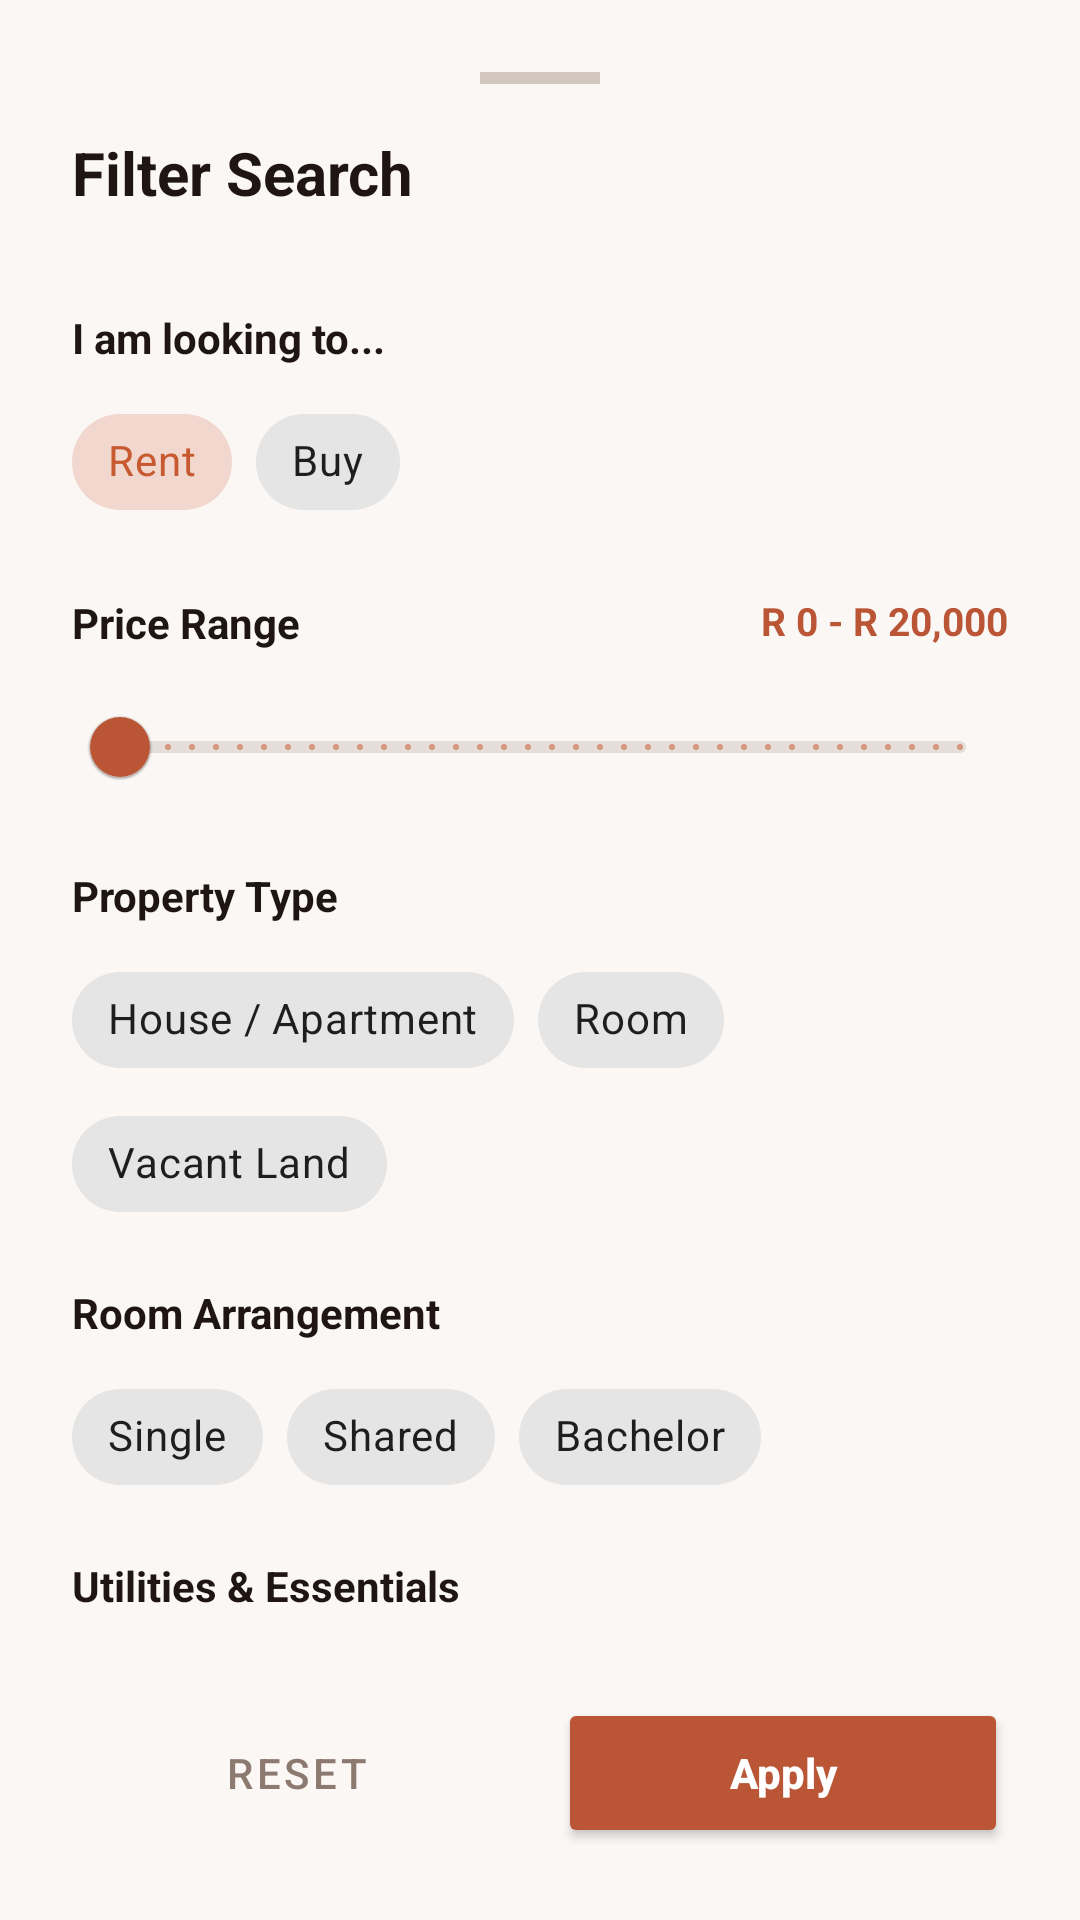

Layout XML and referenced resources for this Android screen:
<!-- AndroidManifest.xml: application theme Theme.IkhayaAccommodationSeekingApp -->
<!-- res/layout/layout_filter_bottom_sheet.xml -->
<?xml version="1.0" encoding="utf-8"?>
<LinearLayout xmlns:android="http://schemas.android.com/apk/res/android"
    xmlns:app="http://schemas.android.com/apk/res-auto"
    android:layout_width="match_parent"
    android:layout_height="match_parent"
    android:background="#FAF7F5"
    android:orientation="vertical">

    
    <LinearLayout
        android:layout_width="match_parent"
        android:layout_height="wrap_content"
        android:orientation="vertical"
        android:padding="24dp"
        android:paddingBottom="8dp">

        <View
            android:layout_width="40dp"
            android:layout_height="4dp"
            android:layout_gravity="center_horizontal"
            android:layout_marginBottom="16dp"
            android:background="#D1C7BD" />

        <TextView
            android:layout_width="wrap_content"
            android:layout_height="wrap_content"
            android:text="@string/title_filter_search"
            android:textColor="#1F1614"
            android:textSize="20sp"
            android:textStyle="bold" />
    </LinearLayout>

    <androidx.core.widget.NestedScrollView
        android:layout_width="match_parent"
        android:layout_height="0dp"
        android:layout_weight="1"
        android:paddingHorizontal="24dp">

        <LinearLayout
            android:layout_width="match_parent"
            android:layout_height="wrap_content"
            android:orientation="vertical"
            android:paddingBottom="20dp">

            
            <TextView
                android:layout_width="wrap_content"
                android:layout_height="wrap_content"
                android:layout_marginTop="8dp"
                android:text="@string/label_i_am_looking_to"
                android:textColor="#1F1614"
                android:textSize="14sp"
                android:textStyle="bold" />

            <com.google.android.material.chip.ChipGroup
                android:id="@+id/chipGroupOfferType"
                android:layout_width="match_parent"
                android:layout_height="wrap_content"
                android:layout_marginTop="8dp"
                app:singleSelection="true">

                <com.google.android.material.chip.Chip
                    android:id="@+id/chipOfferRent"
                    style="@style/Widget.MaterialComponents.Chip.Choice"
                    android:layout_width="wrap_content"
                    android:layout_height="wrap_content"
                    android:checked="true"
                    android:text="@string/opt_rent" />

                <com.google.android.material.chip.Chip
                    android:id="@+id/chipOfferBuy"
                    style="@style/Widget.MaterialComponents.Chip.Choice"
                    android:layout_width="wrap_content"
                    android:layout_height="wrap_content"
                    android:text="@string/opt_buy" />
            </com.google.android.material.chip.ChipGroup>

            
            <RelativeLayout
                android:layout_width="match_parent"
                android:layout_height="wrap_content"
                android:layout_marginTop="20dp">

                <TextView
                    android:layout_width="wrap_content"
                    android:layout_height="wrap_content"
                    android:text="@string/label_price_range"
                    android:textColor="#1F1614"
                    android:textSize="14sp"
                    android:textStyle="bold" />

                <TextView
                    android:id="@+id/tvPriceRangeDisplay"
                    android:layout_width="wrap_content"
                    android:layout_height="wrap_content"
                    android:layout_alignParentEnd="true"
                    android:text="@string/default_price_range"
                    android:textColor="#BA5536"
                    android:textSize="13sp"
                    android:textStyle="bold" />
            </RelativeLayout>

            <com.google.android.material.slider.RangeSlider
                android:id="@+id/sliderPriceRange"
                android:layout_width="match_parent"
                android:layout_height="wrap_content"
                android:layout_marginTop="8dp"
                android:stepSize="500.0"
                android:valueFrom="0.0"
                android:valueTo="20000.0"
                app:haloColor="#33BA5536"
                app:thumbColor="#BA5536"
                app:trackColorActive="#BA5536"
                app:trackColorInactive="#E5DDD8" />

            
            <TextView
                android:layout_width="wrap_content"
                android:layout_height="wrap_content"
                android:layout_marginTop="16dp"
                android:text="@string/label_property_type"
                android:textColor="#1F1614"
                android:textSize="14sp"
                android:textStyle="bold" />

            <com.google.android.material.chip.ChipGroup
                android:id="@+id/chipGroupPropertyType"
                android:layout_width="match_parent"
                android:layout_height="wrap_content"
                android:layout_marginTop="8dp"
                app:singleSelection="true">

                <com.google.android.material.chip.Chip
                    android:id="@+id/chipPropHouse"
                    style="@style/Widget.MaterialComponents.Chip.Choice"
                    android:layout_width="wrap_content"
                    android:layout_height="wrap_content"
                    android:text="@string/opt_house_apartment" />

                <com.google.android.material.chip.Chip
                    android:id="@+id/chipPropRoom"
                    style="@style/Widget.MaterialComponents.Chip.Choice"
                    android:layout_width="wrap_content"
                    android:layout_height="wrap_content"
                    android:text="@string/opt_room" />

                <com.google.android.material.chip.Chip
                    android:id="@+id/chipPropLand"
                    style="@style/Widget.MaterialComponents.Chip.Choice"
                    android:layout_width="wrap_content"
                    android:layout_height="wrap_content"
                    android:text="@string/opt_vacant_land" />
            </com.google.android.material.chip.ChipGroup>

            
            <TextView
                android:layout_width="wrap_content"
                android:layout_height="wrap_content"
                android:layout_marginTop="16dp"
                android:text="@string/label_room_arrangement"
                android:textColor="#1F1614"
                android:textSize="14sp"
                android:textStyle="bold" />

            <com.google.android.material.chip.ChipGroup
                android:id="@+id/chipGroupArrangement"
                android:layout_width="match_parent"
                android:layout_height="wrap_content"
                android:layout_marginTop="8dp"
                app:singleSelection="true">

                <com.google.android.material.chip.Chip
                    android:id="@+id/chipArrSingle"
                    style="@style/Widget.MaterialComponents.Chip.Choice"
                    android:layout_width="wrap_content"
                    android:layout_height="wrap_content"
                    android:text="@string/opt_single" />

                <com.google.android.material.chip.Chip
                    android:id="@+id/chipArrShared"
                    style="@style/Widget.MaterialComponents.Chip.Choice"
                    android:layout_width="wrap_content"
                    android:layout_height="wrap_content"
                    android:text="@string/opt_shared" />

                <com.google.android.material.chip.Chip
                    android:id="@+id/chipArrBachelor"
                    style="@style/Widget.MaterialComponents.Chip.Choice"
                    android:layout_width="wrap_content"
                    android:layout_height="wrap_content"
                    android:text="@string/opt_bachelor" />
            </com.google.android.material.chip.ChipGroup>

            
            <TextView
                android:layout_width="wrap_content"
                android:layout_height="wrap_content"
                android:layout_marginTop="16dp"
                android:text="@string/label_utilities_essentials"
                android:textColor="#1F1614"
                android:textSize="14sp"
                android:textStyle="bold" />

            <com.google.android.material.chip.ChipGroup
                android:id="@+id/chipGroupUtilities"
                android:layout_width="match_parent"
                android:layout_height="wrap_content"
                android:layout_marginTop="8dp">

                <com.google.android.material.chip.Chip
                    android:id="@+id/chipUtilWifi"
                    style="@style/Widget.MaterialComponents.Chip.Filter"
                    android:layout_width="wrap_content"
                    android:layout_height="wrap_content"
                    android:text="@string/opt_wifi_included" />

                <com.google.android.material.chip.Chip
                    android:id="@+id/chipUtilWater"
                    style="@style/Widget.MaterialComponents.Chip.Filter"
                    android:layout_width="wrap_content"
                    android:layout_height="wrap_content"
                    android:text="@string/opt_water_included" />

                <com.google.android.material.chip.Chip
                    android:id="@+id/chipUtilPower"
                    style="@style/Widget.MaterialComponents.Chip.Filter"
                    android:layout_width="wrap_content"
                    android:layout_height="wrap_content"
                    android:text="@string/opt_backup_power" />
            </com.google.android.material.chip.ChipGroup>

        </LinearLayout>
    </androidx.core.widget.NestedScrollView>

    
    <LinearLayout
        android:layout_width="match_parent"
        android:layout_height="wrap_content"
        android:orientation="horizontal"
        android:padding="24dp"
        android:weightSum="2">

        <Button
            android:id="@+id/btnResetFilters"
            style="@style/Widget.MaterialComponents.Button.TextButton"
            android:layout_width="0dp"
            android:layout_height="50dp"
            android:layout_marginEnd="6dp"
            android:layout_weight="1"
            android:text="@string/btn_reset"
            android:textColor="#8C7A70" />

        <Button
            android:id="@+id/btnApplyFilters"
            android:layout_width="0dp"
            android:layout_height="50dp"
            android:layout_marginStart="6dp"
            android:layout_weight="1"
            android:backgroundTint="#BA5536"
            android:text="@string/btn_apply"
            android:textAllCaps="false"
            android:textColor="#FFFFFF"
            android:textStyle="bold"
            app:cornerRadius="16dp" />
    </LinearLayout>

</LinearLayout>
<!-- resources referenced by this layout -->
<resources>
  <string name="btn_apply">Apply</string>
  <string name="btn_reset">Reset</string>
  <string name="default_price_range">R 0 - R 20,000</string>
  <string name="label_i_am_looking_to">I am looking to...</string>
  <string name="label_price_range">Price Range</string>
  <string name="label_property_type">Property Type</string>
  <string name="label_room_arrangement">Room Arrangement</string>
  <string name="label_utilities_essentials">Utilities &amp; Essentials</string>
  <string name="opt_bachelor">Bachelor</string>
  <string name="opt_backup_power">Backup Power / Solar</string>
  <string name="opt_buy">Buy</string>
  <string name="opt_house_apartment">House / Apartment</string>
  <string name="opt_rent">Rent</string>
  <string name="opt_room">Room</string>
  <string name="opt_shared">Shared</string>
  <string name="opt_single">Single</string>
  <string name="opt_vacant_land">Vacant Land</string>
  <string name="opt_water_included">Water Included</string>
  <string name="opt_wifi_included">Wi-Fi Included</string>
  <string name="title_filter_search">Filter Search</string>
  <style name="Theme.IkhayaAccommodationSeekingApp" parent="Theme.MaterialComponents.Light.NoActionBar">
          
  
          
          <item name="colorPrimary">@color/colorSecondary</item>
          <item name="colorPrimaryVariant">@color/colorSecondary</item>
          <item name="colorOnPrimary">@color/white</item>
          <item name="colorSecondary">@color/colorSecondary</item>
          <item name="colorSecondaryVariant">@color/colorPrimary</item>
          <item name="colorOnSecondary">@color/white</item>
          <item name="android:colorBackground">@color/appBackground</item>
  
          
          <item name="android:fitsSystemWindows">true</item>
          <item name="android:statusBarColor">@color/appBackground</item>
          <item name="android:windowLightStatusBar" tools:targetApi="m">true</item>
          <item name="android:forceDarkAllowed" tools:targetApi="q">false</item>
  
          <item name="android:textColorPrimary">#1F1614</item>
          <item name="android:textColorSecondary">#4B5563</item>
          <item name="android:editTextColor">#1F1614</item>
          <item name="android:textColorHint">#8A8A8A</item>
          <item name="android:itemBackground">@color/white</item>
          <item name="android:popupMenuStyle">@style/Widget.AppCompat.Light.PopupMenu</item>
  
          
          <item name="android:textColorPrimaryInverse">#FFFFFF</item>
          <item name="android:textColorSecondaryInverse">#FFFFFF</item>
          <item name="android:colorForegroundInverse">#FFFFFF</item>
          <item name="android:colorBackgroundCacheHint">@null</item>
  
          <item name="windowActionBar">false</item>
          <item name="windowNoTitle">true</item>
      </style>
  <color name="colorSecondary">#C85A32</color>
  <color name="white">#FFFFFFFF</color>
  <color name="colorPrimary">#EADFD5</color>
  <color name="appBackground">#FDFBF7</color>
</resources>
